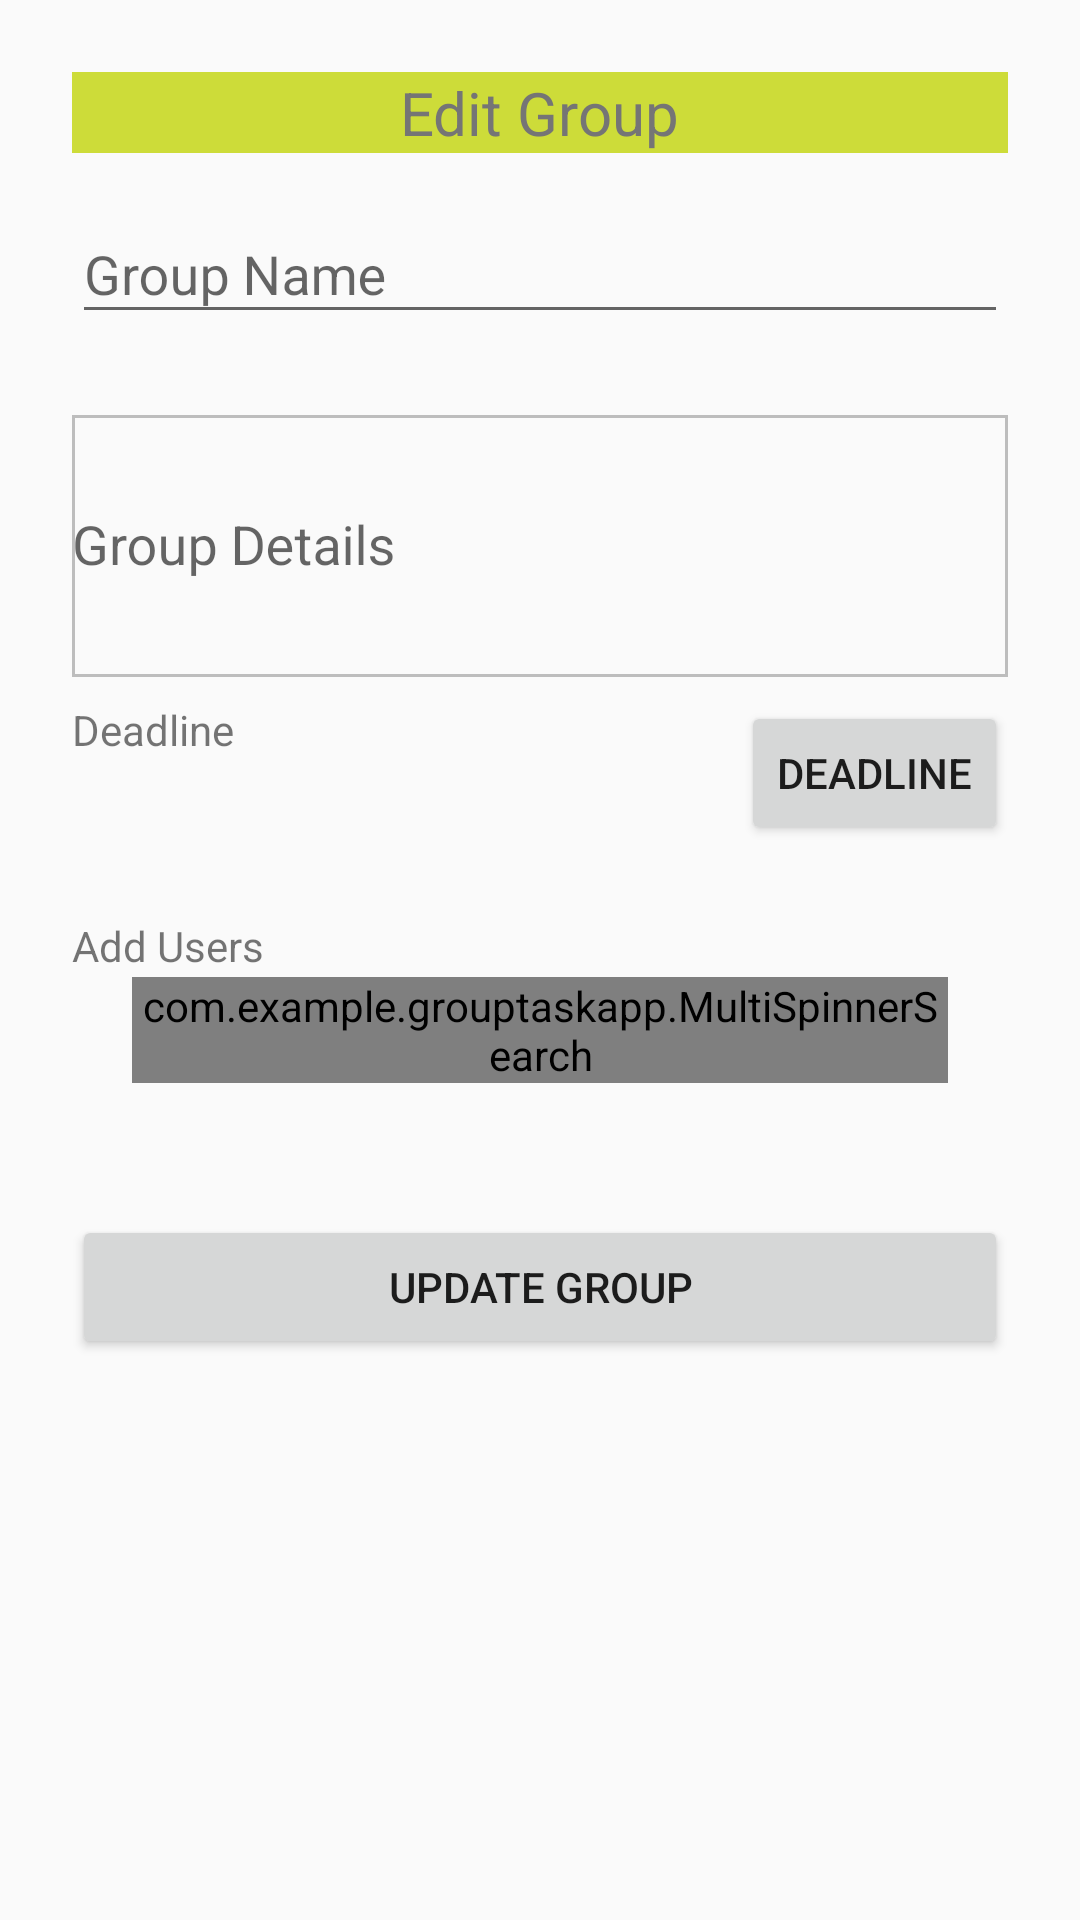

Here is an Android app screen rendered from its layout file. Give the layout XML and the strings, colors and styles it references.
<!-- AndroidManifest.xml: application theme Theme.AppCompat.Light.NoActionBar -->
<!-- res/layout/activity_edit_group.xml -->
<?xml version="1.0" encoding="utf-8"?>
<ScrollView xmlns:android="http://schemas.android.com/apk/res/android"
    android:layout_width="fill_parent"
    android:layout_height="fill_parent"
    xmlns:app="http://schemas.android.com/apk/res-auto"
    android:fitsSystemWindows="true">

    <LinearLayout
        android:orientation="vertical"
        android:layout_width="match_parent"
        android:layout_height="wrap_content"
        android:paddingTop="24dp"
        android:paddingLeft="24dp"
        android:paddingRight="24dp"
        android:weightSum="1">

        <RelativeLayout
            android:id="@+id/header"
            android:layout_width="match_parent"
            android:layout_height="wrap_content"
            android:layout_alignParentTop="true"
            android:background="@color/colorAccent"
            android:gravity="center"
            android:layout_weight="0.19">

            <TextView
                android:layout_width="wrap_content"
                android:layout_height="wrap_content"
                android:layout_margin="0dp"
                android:text="Edit Group"
                android:textColor="@color/colorSecondaryText"
                android:textSize="20sp" />
        </RelativeLayout>

        
        <android.support.design.widget.TextInputLayout
            android:layout_width="match_parent"
            android:layout_height="wrap_content"
            android:layout_marginTop="8dp"
            android:layout_marginBottom="8dp">
            <EditText android:id="@+id/input_groupName"
                android:layout_width="match_parent"
                android:layout_height="wrap_content"
                android:inputType="text|textCapWords"
                android:hint="Group Name" />
        </android.support.design.widget.TextInputLayout>

        
        <android.support.design.widget.TextInputLayout
            android:layout_width="match_parent"
            android:layout_height="wrap_content"
            android:layout_marginTop="8dp"
            android:layout_marginBottom="8dp">
            <EditText android:id="@+id/input_groupSummary"
                android:layout_width="fill_parent"
                android:layout_height="wrap_content"
                android:maxLines="4"
                android:lines="4"
                android:inputType="textMultiLine|textAutoCorrect"
                android:background="@drawable/textview_border"
                android:hint="Group Details"/>
        </android.support.design.widget.TextInputLayout>

        
        <RelativeLayout xmlns:android="http://schemas.android.com/apk/res/android"
            android:id="@+id/relativeLayout2"
            android:layout_width="fill_parent"
            android:layout_height="fill_parent" >


            <TextView
                android:id="@+id/textview1"
                android:text="@string/pick_date"
                android:layout_width="wrap_content"
                android:layout_height="wrap_content"/>

            <Button
                android:id="@+id/btn1"
                android:layout_width="wrap_content"
                android:layout_height="wrap_content"
                android:text="@string/pick_date"
                android:layout_marginBottom="24dp"
                android:onClick="showDatePickerDialog"
                android:layout_alignParentRight="true" />

        </RelativeLayout>

        <RelativeLayout xmlns:android="http://schemas.android.com/apk/res/android"
            android:id="@+id/relativeLayout1"
            android:layout_width="fill_parent"
            android:layout_height="fill_parent" >

            <TextView
                android:id="@+id/textview2"
                android:text="Add Users"
                android:layout_width="wrap_content"
                android:layout_height="wrap_content" />


            <com.example.grouptaskapp.MultiSpinnerSearch
                android:id="@+id/multiSpinner"
                android:layout_width="fill_parent"
                android:layout_height="wrap_content"
                android:layout_margin="20dp" />


        </RelativeLayout>


        <android.support.v7.widget.AppCompatButton
            android:id="@+id/btn_editGroup"
            android:layout_width="fill_parent"
            android:layout_height="wrap_content"
            android:layout_marginTop="24dp"
            android:layout_marginBottom="24dp"
            android:padding="12dp"
            android:text="Update Group"/>

    </LinearLayout>
</ScrollView>
<!-- resources referenced by this layout -->
<resources>
  <color name="colorAccent">#CDDC39</color>
  <color name="colorSecondaryText">#757575</color>
  <!-- drawable textview_border (drawable) -->
  <shape xmlns:android="http://schemas.android.com/apk/res/android"
      android:shape="rectangle" >
  
      <stroke
          android:width="1dp"
          android:color="@color/colorDivider" />
  
  </shape>
  <string name="pick_date"> Deadline </string>
  <color name="colorDivider">#BDBDBD</color>
</resources>
